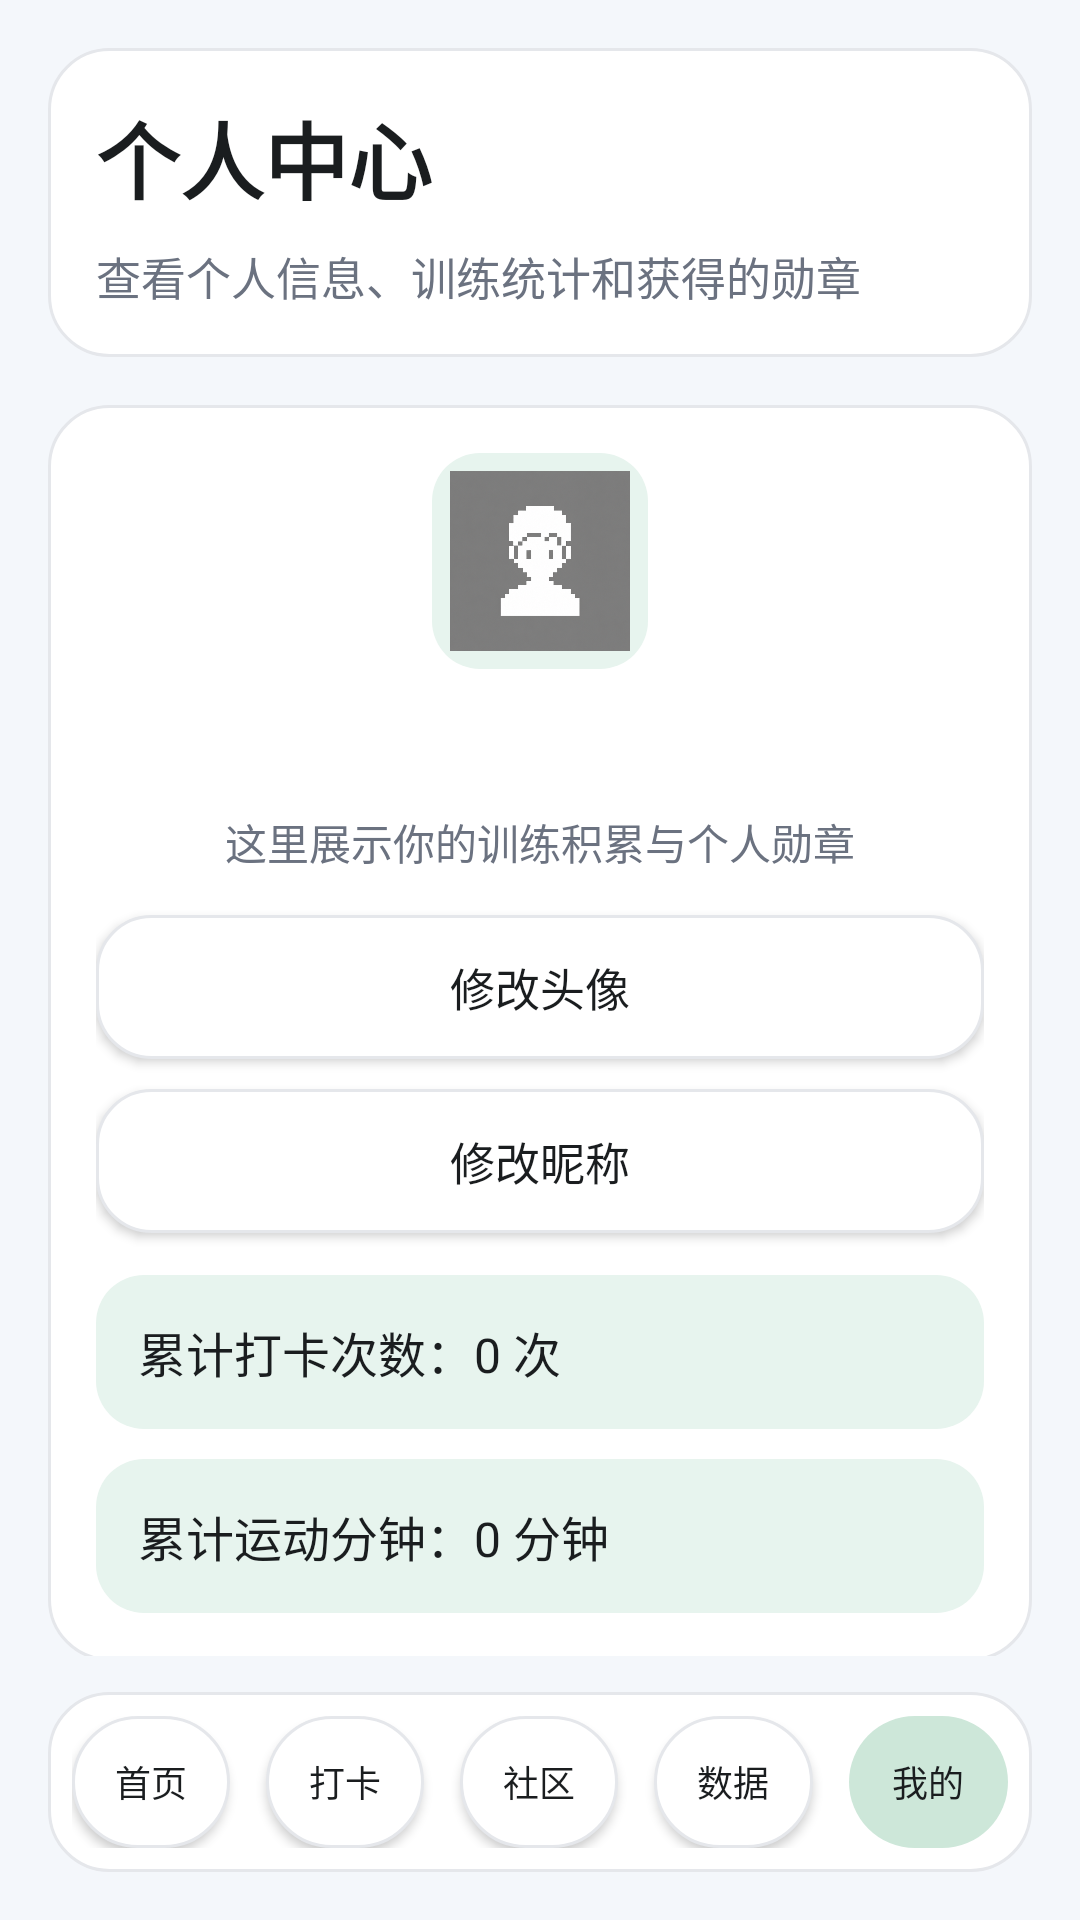

Produce the Android XML layout that renders to this screen, including the resource entries it uses.
<!-- AndroidManifest.xml: application theme Theme.FitnessCheckInApp -->
<!-- res/layout/activity_mine.xml -->
<?xml version="1.0" encoding="utf-8"?>
<LinearLayout xmlns:android="http://schemas.android.com/apk/res/android"
    xmlns:app="http://schemas.android.com/apk/res-auto"
    android:layout_width="match_parent"
    android:layout_height="match_parent"
    android:background="@color/app_background"
    android:orientation="vertical"
    android:padding="16dp">

    <ScrollView
        android:layout_width="match_parent"
        android:layout_height="0dp"
        android:layout_weight="1"
        android:fillViewport="true"
        android:scrollbars="none">

        <LinearLayout
            android:layout_width="match_parent"
            android:layout_height="wrap_content"
            android:orientation="vertical">

            <LinearLayout
                android:layout_width="match_parent"
                android:layout_height="wrap_content"
                android:background="@drawable/bg_card"
                android:orientation="vertical">

                <TextView
                    android:layout_width="wrap_content"
                    android:layout_height="wrap_content"
                    android:text="@string/mine_title"
                    android:textColor="@color/text_primary"
                    android:textSize="28sp"
                    android:textStyle="bold" />

                <TextView
                    android:layout_width="wrap_content"
                    android:layout_height="wrap_content"
                    android:layout_marginTop="8dp"
                    android:text="@string/mine_desc"
                    android:textColor="@color/text_secondary"
                    android:textSize="15sp" />
            </LinearLayout>

            <LinearLayout
                android:layout_width="match_parent"
                android:layout_height="wrap_content"
                android:layout_marginTop="16dp"
                android:background="@drawable/bg_card"
                android:gravity="center_horizontal"
                android:orientation="vertical">

                <ImageView
                    android:id="@+id/ivAvatar"
                    android:layout_width="72dp"
                    android:layout_height="72dp"
                    android:background="@drawable/bg_highlight"
                    android:contentDescription="@string/mine_avatar_desc"
                    android:padding="6dp"
                    android:scaleType="centerCrop"
                    android:src="@drawable/default_avatar" />

                <TextView
                    android:id="@+id/tvNickname"
                    android:layout_width="wrap_content"
                    android:layout_height="wrap_content"
                    android:layout_marginTop="12dp"
                    android:clickable="true"
                    android:focusable="true"
                    android:textColor="@color/text_primary"
                    android:textSize="22sp"
                    android:textStyle="bold" />

                <TextView
                    android:layout_width="wrap_content"
                    android:layout_height="wrap_content"
                    android:layout_marginTop="6dp"
                    android:text="@string/mine_profile_hint"
                    android:textColor="@color/text_secondary"
                    android:textSize="14sp" />

                <Button
                    android:id="@+id/btnEditAvatar"
                    android:layout_width="match_parent"
                    android:layout_height="48dp"
                    android:layout_marginTop="14dp"
                    android:background="@drawable/bg_button_secondary"
                    android:text="@string/action_edit_avatar"
                    android:textColor="@color/text_primary"
                    android:textSize="15sp" />

                <Button
                    android:id="@+id/btnEditNickname"
                    android:layout_width="match_parent"
                    android:layout_height="48dp"
                    android:layout_marginTop="10dp"
                    android:background="@drawable/bg_button_secondary"
                    android:text="@string/action_edit_nickname"
                    android:textColor="@color/text_primary"
                    android:textSize="15sp" />

                <TextView
                    android:id="@+id/tvMineTotalCount"
                    android:layout_width="match_parent"
                    android:layout_height="wrap_content"
                    android:layout_marginTop="14dp"
                    android:background="@drawable/bg_highlight"
                    android:padding="14dp"
                    android:text="@string/mine_total_count_default"
                    android:textColor="@color/text_primary"
                    android:textSize="16sp" />

                <TextView
                    android:id="@+id/tvMineTotalMinutes"
                    android:layout_width="match_parent"
                    android:layout_height="wrap_content"
                    android:layout_marginTop="10dp"
                    android:background="@drawable/bg_highlight"
                    android:padding="14dp"
                    android:text="@string/mine_total_minutes_default"
                    android:textColor="@color/text_primary"
                    android:textSize="16sp" />
            </LinearLayout>

            <LinearLayout
                android:layout_width="match_parent"
                android:layout_height="wrap_content"
                android:layout_marginTop="16dp"
                android:background="@drawable/bg_card"
                android:orientation="vertical">

                <TextView
                    android:layout_width="wrap_content"
                    android:layout_height="wrap_content"
                    android:text="@string/mine_badge_title"
                    android:textColor="@color/text_primary"
                    android:textSize="18sp"
                    android:textStyle="bold" />

                <TextView
                    android:layout_width="wrap_content"
                    android:layout_height="wrap_content"
                    android:layout_marginTop="6dp"
                    android:text="@string/mine_badge_hint"
                    android:textColor="@color/text_secondary"
                    android:textSize="14sp" />

                <TextView
                    android:id="@+id/tvBadgeList"
                    android:layout_width="match_parent"
                    android:layout_height="wrap_content"
                    android:layout_marginTop="14dp"
                    android:background="@drawable/bg_highlight"
                    android:padding="14dp"
                    android:text="@string/badge_none"
                    android:textColor="@color/text_primary"
                    android:textSize="16sp" />
            </LinearLayout>

            <LinearLayout
                android:layout_width="match_parent"
                android:layout_height="wrap_content"
                android:layout_marginTop="16dp"
                android:background="@drawable/bg_card"
                android:orientation="vertical">

                <Button
                    android:id="@+id/btnAboutSystem"
                    android:layout_width="match_parent"
                    android:layout_height="50dp"
                    android:background="@drawable/bg_button_secondary"
                    android:text="@string/action_about_system"
                    android:textColor="@color/text_primary"
                    android:textSize="16sp" />

                <Button
                    android:id="@+id/btnLogout"
                    android:layout_width="match_parent"
                    android:layout_height="50dp"
                    android:layout_marginTop="12dp"
                    android:background="@drawable/bg_button_secondary"
                    android:text="@string/action_logout"
                    android:textColor="@color/text_primary"
                    android:textSize="16sp" />

                <Button
                    android:id="@+id/btnClearRecords"
                    android:layout_width="match_parent"
                    android:layout_height="50dp"
                    android:layout_marginTop="12dp"
                    android:background="@drawable/bg_button_secondary"
                    android:text="@string/action_clear_records"
                    android:textColor="@color/text_primary"
                    android:textSize="16sp" />
            </LinearLayout>
        </LinearLayout>
    </ScrollView>

    <LinearLayout
        android:layout_width="match_parent"
        android:layout_height="wrap_content"
        android:layout_marginTop="12dp"
        android:background="@drawable/bg_card"
        android:gravity="center"
        android:orientation="horizontal"
        android:padding="8dp">

        <Button
            android:id="@+id/btnHome"
            android:minWidth="0dp"
            android:minHeight="0dp"
            android:paddingStart="2dp"
            android:paddingEnd="2dp"
            android:layout_width="0dp"
            android:layout_height="44dp"
            android:layout_marginEnd="6dp"
            android:layout_weight="1"
            android:background="@drawable/bg_nav_button"
            android:text="@string/nav_home"
            android:textColor="@color/text_primary"
            android:textSize="12sp" />

        <Button
            android:id="@+id/btnCheckIn"
            android:minWidth="0dp"
            android:minHeight="0dp"
            android:paddingStart="2dp"
            android:paddingEnd="2dp"
            android:layout_width="0dp"
            android:layout_height="44dp"
            android:layout_marginHorizontal="6dp"
            android:layout_weight="1"
            android:background="@drawable/bg_nav_button"
            android:text="@string/nav_check_in"
            android:textColor="@color/text_primary"
            android:textSize="12sp" />

        <Button
            android:id="@+id/btnSocial"
            android:minWidth="0dp"
            android:minHeight="0dp"
            android:paddingStart="2dp"
            android:paddingEnd="2dp"
            android:layout_width="0dp"
            android:layout_height="44dp"
            android:layout_marginHorizontal="6dp"
            android:layout_weight="1"
            android:background="@drawable/bg_nav_button"
            android:text="@string/nav_social"
            android:textColor="@color/text_primary"
            android:textSize="12sp" />

        <Button
            android:id="@+id/btnData"
            android:minWidth="0dp"
            android:minHeight="0dp"
            android:paddingStart="2dp"
            android:paddingEnd="2dp"
            android:layout_width="0dp"
            android:layout_height="44dp"
            android:layout_marginHorizontal="6dp"
            android:layout_weight="1"
            android:background="@drawable/bg_nav_button"
            android:text="@string/nav_data"
            android:textColor="@color/text_primary"
            android:textSize="12sp" />

        <Button
            android:id="@+id/btnMine"
            android:minWidth="0dp"
            android:minHeight="0dp"
            android:paddingStart="2dp"
            android:paddingEnd="2dp"
            android:layout_width="0dp"
            android:layout_height="44dp"
            android:layout_marginStart="6dp"
            android:layout_weight="1"
            android:background="@drawable/bg_nav_button"
            android:enabled="false"
            android:text="@string/nav_mine"
            android:textColor="@color/text_primary"
            android:textSize="12sp" />
    </LinearLayout>

</LinearLayout>
<!-- resources referenced by this layout -->
<resources>
  <color name="app_background">#FFF4F7FB</color>
  <color name="text_primary">#FF1A1D1F</color>
  <color name="text_secondary">#FF6B7280</color>
  <!-- drawable bg_card (drawable) -->
  <?xml version="1.0" encoding="utf-8"?>
  <shape xmlns:android="http://schemas.android.com/apk/res/android">
      <solid android:color="@color/card_background" />
      <corners android:radius="20dp" />
      <stroke
          android:width="1dp"
          android:color="@color/divider" />
      <padding
          android:left="16dp"
          android:top="16dp"
          android:right="16dp"
          android:bottom="16dp" />
  </shape>
  <!-- drawable bg_highlight (drawable) -->
  <?xml version="1.0" encoding="utf-8"?>
  <shape xmlns:android="http://schemas.android.com/apk/res/android">
      <solid android:color="@color/secondary" />
      <corners android:radius="16dp" />
  </shape>
  <!-- drawable bg_nav_button (drawable) -->
  <?xml version="1.0" encoding="utf-8"?>
  <selector xmlns:android="http://schemas.android.com/apk/res/android">
      <item android:state_enabled="false">
          <shape>
              <solid android:color="@color/secondary_dark" />
              <corners android:radius="22dp" />
          </shape>
      </item>
      <item>
          <shape>
              <solid android:color="@color/white" />
              <corners android:radius="22dp" />
              <stroke
                  android:width="1dp"
                  android:color="@color/divider" />
          </shape>
      </item>
  </selector>
  <string name="action_about_system">关于系统</string>
  <string name="action_clear_records">清空训练记录</string>
  <string name="action_edit_avatar">修改头像</string>
  <string name="action_edit_nickname">修改昵称</string>
  <string name="action_logout">退出登录</string>
  <string name="badge_none">暂无勋章，继续加油</string>
  <string name="mine_avatar_desc">用户头像</string>
  <string name="mine_badge_hint">达成条件后会显示已解锁，未达成则保持未解锁状态</string>
  <string name="mine_badge_title">我的勋章</string>
  <string name="mine_desc">查看个人信息、训练统计和获得的勋章</string>
  <string name="mine_profile_hint">这里展示你的训练积累与个人勋章</string>
  <string name="mine_title">个人中心</string>
  <string name="mine_total_count_default">累计打卡次数：0 次</string>
  <string name="mine_total_minutes_default">累计运动分钟：0 分钟</string>
  <string name="nav_check_in">打卡</string>
  <string name="nav_data">数据</string>
  <string name="nav_home">首页</string>
  <string name="nav_mine">我的</string>
  <string name="nav_social">社区</string>
  <style name="Theme.FitnessCheckInApp" parent="Base.Theme.FitnessCheckInApp" />
  <color name="divider">#FFE5E7EB</color>
  <color name="white">#FFFFFFFF</color>
  <color name="card_background">#FFFFFFFF</color>
  <color name="secondary">#FFE7F4EE</color>
  <color name="secondary_dark">#FFCDE7D9</color>
  <style name="Base.Theme.FitnessCheckInApp" parent="Theme.Material3.DayNight.NoActionBar">
          <item name="android:windowBackground">@color/app_background</item>
          <item name="colorPrimary">@color/primary</item>
          <item name="colorPrimaryContainer">@color/secondary</item>
          <item name="android:statusBarColor">@color/primary_dark</item>
          <item name="android:navigationBarColor">@color/white</item>
          <item name="android:textColorPrimary">@color/text_primary</item>
          <item name="android:textColorSecondary">@color/text_secondary</item>
      </style>
  <color name="primary">#FF2E7D5B</color>
  <color name="primary_dark">#FF1F5C42</color>
</resources>
